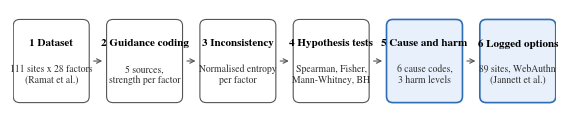
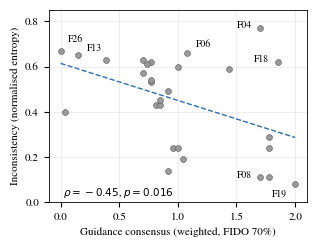
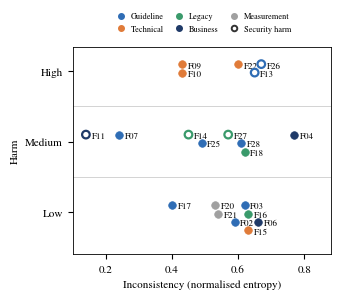
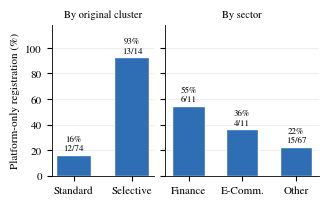

Write the Python code that produced these figures, in order.
import matplotlib; matplotlib.use('Agg')
import matplotlib.pyplot as plt
from matplotlib.patches import FancyBboxPatch
plt.rcParams.update({'font.family':'serif','font.serif':['Times New Roman','Nimbus Roman','DejaVu Serif'],'font.size':8,'pdf.fonttype':42})
# Figure 1: methodology flow, horizontal
fig,ax=plt.subplots(figsize=(7,1.35)); ax.set_xlim(0,100); ax.set_ylim(0,20); ax.axis('off')
st=[('1 Dataset','111 sites x 28 factors\n(Ramat et al.)'),('2 Guidance coding','5 sources,\nstrength per factor'),('3 Inconsistency','Normalised entropy\nper factor'),('4 Hypothesis tests','Spearman, Fisher,\nMann-Whitney, BH'),('5 Cause and harm','6 cause codes,\n3 harm levels'),('6 Logged options','89 sites, WebAuthn\n(Jannett et al.)')]
w=14.0; g=3.2
for i,(n,b) in enumerate(st):
    x=i*(w+g)
    hi=i>=4
    ax.add_patch(FancyBboxPatch((x,2),w,16,boxstyle='round,pad=0,rounding_size=1.2',fc='#e8f0fb' if hi else 'white',ec='#2f6db5' if hi else '#555',lw=1.2 if hi else 0.8))
    ax.text(x+w/2,13.5,n,ha='center',va='center',fontweight='bold',fontsize=8)
    ax.text(x+w/2,7.5,b,ha='center',va='center',fontsize=7,color='#333')
    if i<len(st)-1: ax.annotate('',xy=(x+w+g-0.3,10),xytext=(x+w+0.3,10),arrowprops=dict(arrowstyle='->',color='#555',lw=0.8))
fig.savefig('fig1.pdf',bbox_inches='tight',pad_inches=0.02)
# Figure 2: scatter
d=[('F01',1.78,.29),('F02',1.44,.59),('F03',0.77,.62),('F04',1.7,.77),('F05',0.96,.24),('F06',1.08,.66),('F07',1.0,.24),('F08',1.7,.11),('F09',0.81,.43),('F10',0.85,.43),('F11',0.92,.14),('F12',1.04,.19),('F13',0.15,.65),('F14',0.85,.45),('F15',0.39,.63),('F16',0.7,.63),('F17',0.04,.40),('F18',1.85,.62),('F19',2.0,.08),('F20',0.77,.53),('F21',0.77,.54),('F22',1.0,.60),('F23',1.78,.24),('F24',1.78,.11),('F25',0.92,.49),('F26',0.0,.67),('F27',0.7,.57),('F28',0.74,.61)]
lab={'F04':(-6,0,'right'),'F06':(6,4,'left'),'F08':(-6,0,'right'),'F13':(6,3,'left'),'F18':(-6,0,'right'),'F19':(-6,-9,'right'),'F26':(5,6,'left')}
fig,ax=plt.subplots(figsize=(3.33,2.5))
xs=[r[1] for r in d]; ys=[r[2] for r in d]
ax.scatter(xs,ys,s=18,c='#9a9a9a',edgecolors='#555',linewidths=0.4,zorder=3)
n=len(d); mx=sum(xs)/n; my=sum(ys)/n; b=sum((x-mx)*(y-my) for x,y in zip(xs,ys))/sum((x-mx)**2 for x in xs); a=my-b*mx
ax.plot([0,2],[a,a+2*b],'--',color='#2f6db5',lw=1)
for f,x,y in d:
    if f in lab:
        dx,dy,ha=lab[f]; ax.annotate(f,(x,y),xytext=(dx,dy),textcoords='offset points',ha=ha,fontsize=7)
ax.set_xlim(-0.1,2.1); ax.set_ylim(0,0.85)
ax.set_xlabel('Guidance consensus (weighted, FIDO 70%)'); ax.set_ylabel('Inconsistency (normalised entropy)')
ax.text(0.02,0.03,r'$\rho = -0.45$, $p = 0.016$',ha='left',fontsize=7.5)
ax.grid(alpha=0.3,lw=0.5); [s.set_linewidth(0.6) for s in ax.spines.values()]
fig.savefig('fig2.pdf',bbox_inches='tight',pad_inches=0.02)
# Figure 3: harm strip
R=[('F13',.65,3,'S','G'),('F26',.67,3,'S','G'),('F09',.43,3,'U','T'),('F10',.43,3,'U','T'),('F22',.60,3,'U','T'),('F25',.49,2,'U','G'),('F07',.24,2,'U','G'),('F28',.61,2,'U','G'),('F18',.62,2,'U','L'),('F14',.45,2,'S','L'),('F27',.57,2,'S','L'),('F04',.77,2,'U','B'),('F11',.14,2,'S','B'),('F02',.59,1,'U','G'),('F03',.62,1,'U','G'),('F17',.40,1,'U','G'),('F16',.63,1,'U','L'),('F06',.66,1,'U','B'),('F15',.63,1,'U','T'),('F20',.53,1,'U','M'),('F21',.54,1,'U','M')]
col={'G':'#2f6db5','T':'#e07b39','L':'#3a9a6b','B':'#1f3a68','M':'#a0a0a0'}
names={'G':'Guideline','T':'Technical','L':'Legacy','B':'Business','M':'Measurement'}
fig,ax=plt.subplots(figsize=(3.33,2.7))
lanes={}
for f,h,hm,k,c in sorted(R,key=lambda r:(r[2],r[1])):
    used=lanes.setdefault(hm,[]); j=next((i for i,v in enumerate(used) if h-v>=0.06),None)
    if j is None: j=len(used); used.append(h)
    else: used[j]=h
    y=hm-0.12*j+0.1
    ax.scatter([h],[y],s=30,facecolors='none' if k=='S' else col[c],edgecolors=col[c],linewidths=1.6 if k=='S' else 0.5,zorder=3)
    ax.annotate(f,(h,y),xytext=(4,-2.5),textcoords='offset points',fontsize=6.5)
ax.set_yticks([1,2,3]); ax.set_yticklabels(['Low','Medium','High']); ax.set_ylim(0.4,3.35); ax.set_xlim(0.1,0.88)
for yv in (1.5,2.5): ax.axhline(yv,color='#ccc',lw=0.6)
ax.set_xlabel('Inconsistency (normalised entropy)'); ax.set_ylabel('Harm')
from matplotlib.lines import Line2D
hs=[Line2D([],[],marker='o',ls='',color=col[c],label=names[c],markersize=4) for c in 'GTLBM']+[Line2D([],[],marker='o',ls='',mfc='none',mec='#333',mew=1.4,label='Security harm',markersize=4)]
ax.legend(handles=hs,fontsize=6,ncol=3,loc='upper center',bbox_to_anchor=(0.5,1.2),frameon=False,handletextpad=0.2,columnspacing=0.8)
[s.set_linewidth(0.6) for s in ax.spines.values()]
fig.savefig('fig3.pdf',bbox_inches='tight',pad_inches=0.02)
# Figure 4: platform-only registration by cluster and sector (counts from analysis/a13_output.txt)
panels=[('By original cluster',[('Standard',12,74),('Selective',13,14)]),
        ('By sector',[('Finance',6,11),('E-Comm.',4,11),('Other',15,67)])]
fig,axes=plt.subplots(1,2,figsize=(3.33,2.1),gridspec_kw={'width_ratios':[2,3]},sharey=True)
for ax,(title,rows) in zip(axes,panels):
    labels=[r[0] for r in rows]; vals=[100*r[1]/r[2] for r in rows]
    ax.bar(labels,vals,color='#2f6db5',width=0.6,edgecolor='white',linewidth=1)
    for i,(lbl,k,nn) in enumerate(rows):
        ax.text(i,100*k/nn+2,f'{100*k/nn:.0f}%\n{k}/{nn}',ha='center',va='bottom',fontsize=6.5)
    ax.set_title(title,fontsize=7.5); ax.set_ylim(0,118)
    ax.grid(axis='y',alpha=0.3,lw=0.5); ax.set_axisbelow(True)
    for s in ('top','right'): ax.spines[s].set_visible(False)
    [s.set_linewidth(0.6) for s in ax.spines.values()]
axes[0].set_ylabel('Platform-only registration (%)')
fig.tight_layout(w_pad=0.6)
fig.savefig('fig4.pdf',bbox_inches='tight',pad_inches=0.02)
print('ok')
